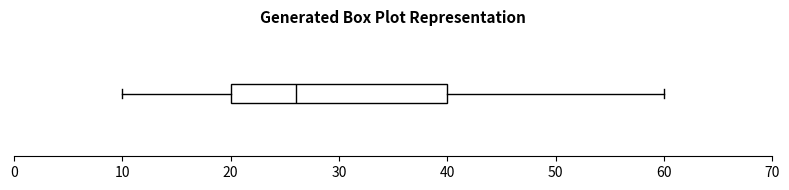

Write the Python code that produced this figure.
import random
import matplotlib.pyplot as plt
import json

def generate_isomorphic_twin():
    q1 = random.choice([10, 15, 20, 25])
    iqr = random.choice([10, 15, 20, 25])
    q3 = q1 + iqr  
    
    min_val = max(0, q1 - random.choice([5, 10]))
    max_val = q3 + random.choice([10, 15, 20])
    median = random.randint(q1 + 2, q3 - 2)
    
    correct_answer = iqr
    
    distractors = [
        q3,
        max_val - min_val,
        abs(q3 - min_val),
        iqr + random.choice([-5, 5])
    ]
    distractors = [d for d in distractors if d != correct_answer and d > 0]
    while len(distractors) < 3:
        d = correct_answer + random.choice([-10, 10, 5])
        if d > 0 and d != correct_answer and d not in distractors:
            distractors.append(d)
            
    options_pool = [correct_answer] + distractors[:3]
    random.shuffle(options_pool)
    
    option_labels = ['A', 'B', 'C', 'D']
    options_dict = {}
    correct_option_label = ''
    
    for label, opt in zip(option_labels, options_pool):
        options_dict[label] = opt
        if opt == correct_answer:
            correct_option_label = label

    # Generate and display the box plot directly in Colab
    fig, ax = plt.subplots(figsize=(8, 2))
    
    stats = {
        'med': median,
        'q1': q1,
        'q3': q3,
        'whislo': min_val,
        'whishi': max_val,
        'fliers': []
    }
    
    ax.bxp([stats], vert=False, patch_artist=True,
           boxprops=dict(facecolor='white', edgecolor='black'),
           medianprops=dict(color='black'),
           whiskerprops=dict(color='black'),
           capprops=dict(color='black'))
    
    ax.set_xlim(0, max_val + 10)
    ax.set_yticks([])
    ax.spines['left'].set_visible(False)
    ax.spines['right'].set_visible(False)
    ax.spines['top'].set_visible(False)
    ax.xaxis.set_ticks_position('bottom')
    
    plt.title("Generated Box Plot Representation", fontsize=11, fontweight='bold')
    plt.tight_layout()
    
    # This will show the image right on your phone screen in Colab
    plt.show()

    output_package = {
        "question": "The box plot below represents a distribution of continuous dataset values. What is the interquartile range (IQR) of the set of data?",
        "latex_formula": "$IQR = Q_3 - Q_1$",
        "options": options_dict,
        "correct_answer": correct_option_label,
        "correct_value": correct_answer,
        "explanation": f"The interquartile range (IQR) measures the statistical dispersion, representing the middle 50% of scores ($Q_3 - Q_1$). From the generated box plot, the lower quartile ($Q_1$) is {q1} and the upper quartile ($Q_3$) is {q3}. Therefore, calculation yields $IQR = {q3} - {q1} = {correct_answer}$."
    }
    
    return output_package

if __name__ == "__main__":
    result = generate_isomorphic_twin()
    print(f"Question: {result['question']}")
    print(f"Formula: {result['latex_formula']}")
    print("Options:")
    for k, v in result['options'].items():
        print(f"  {k}) {v}")
    print(f"Correct Answer: {result['correct_answer']} ({result['correct_value']})")
    print(f"Explanation: {result['explanation']}")
